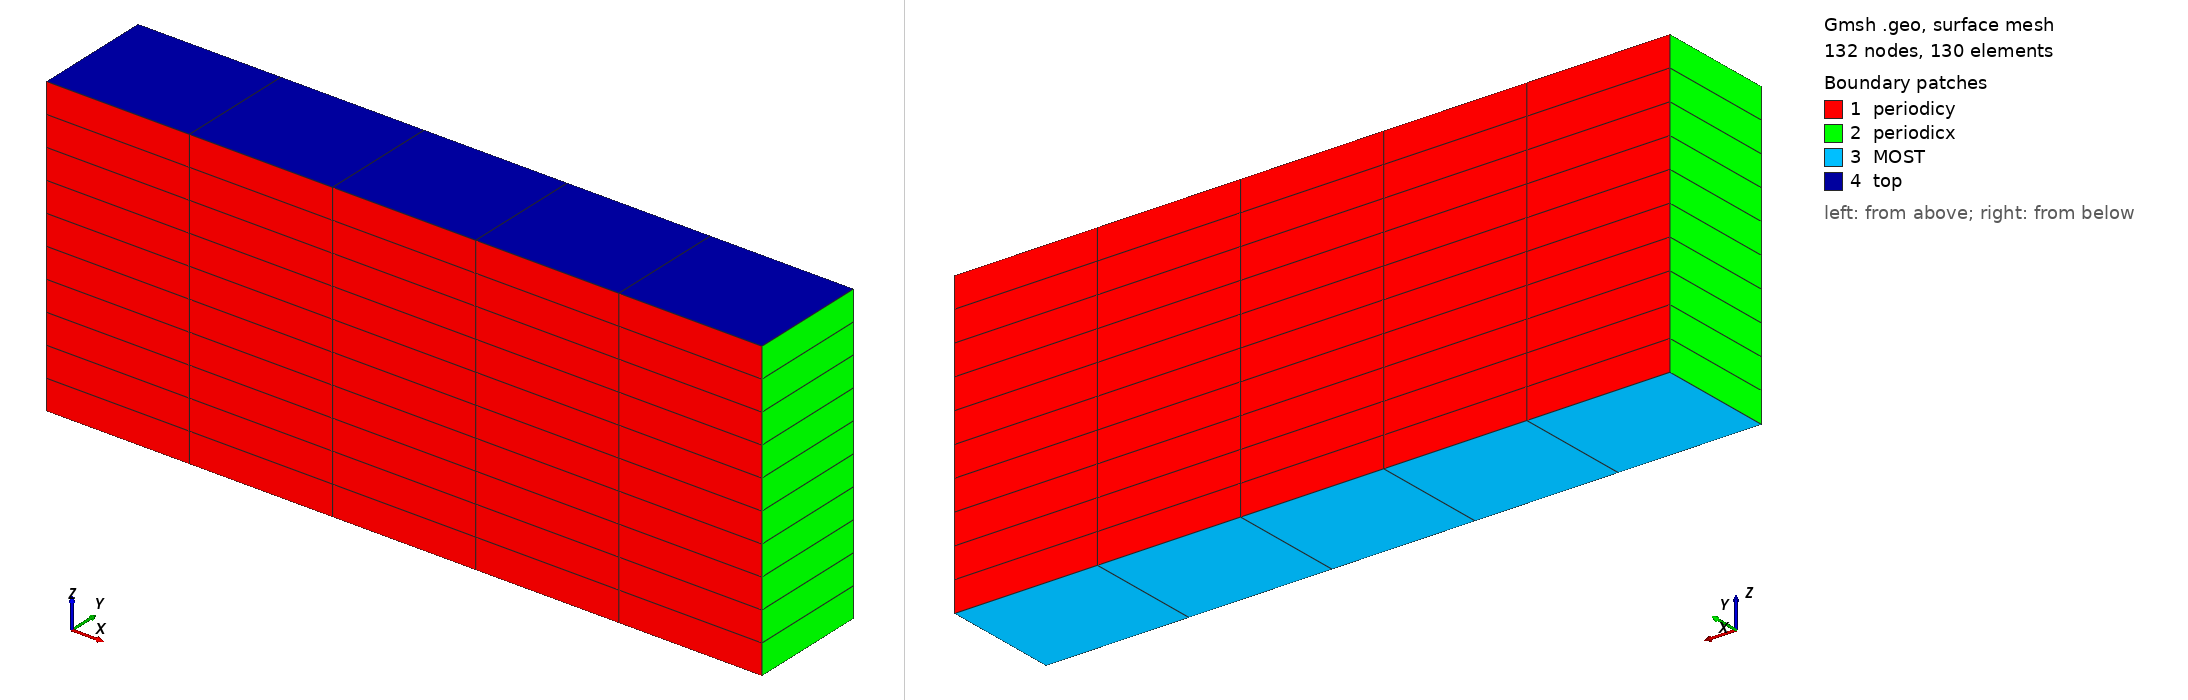

Gmsh geometry script, surface-meshed: 132 nodes, 130 surface elements. Boundary patches (legend numbers): 1 periodicy, 2 periodicx, 3 MOST, 4 top. Left view from above one corner, right view from below the opposite corner. Legend entries are the model's physical surfaces. The drawing asked Gmsh for element sizes between 1% and 20% of the model's largest extent; the script's own settings can give other sizes.

=== hexa_TFI_giga_les_60kmx12kmx25km.geo (drawn) ===
nelemx = 5;
nelemy = 1;
nelemz = 10;

xmin =  -30000;
xmax =	 30000;
ymin =  0;
ymax =   10000;
zmin =      0;
zmax =  25000;
gridsize = (xmax-xmin) / nelemx;

Point(1) = {xmin, ymin, zmin, gridsize};
Point(2) = {xmax, ymin, zmin, gridsize};
Point(3) = {xmax, ymin, zmax, gridsize};
Point(4) = {xmin, ymin, zmax, gridsize};

Line(1) = {1, 2};
Line(2) = {2, 3};
Line(3) = {3, 4};
Line(4) = {4, 1};


npx = nelemx + 1;
npy = nelemy + 1;
npz = nelemz + 1;

//Horizontal sides
Transfinite Line {1, 3} = npx; //Ceil((xmax-xmin)/gridsize) Using Progression 1;
//Vertical sides
Transfinite Line {4, -2} = npz Using Progression 1.0;


Line Loop(11) = {4, 1, 2, 3};
Plane Surface(12) = {11};

Transfinite Surface {12};
Recombine Surface {12};

surfaceVector = Extrude {0,(ymax-ymin),0} {
  Surface{12};
  Layers{nelemy};
  Recombine;
};
//Coherence;

  /* surfaceVector contains in the following order:
     [0] - front surface (opposed to source surface)
     [1] - extruded volume
     [2] - bottom surface (belonging to 1st line in "Line Loop (6)")
     [3] - right surface (belonging to 2nd line in "Line Loop (6)")
     [4] - top surface (belonging to 3rd line in "Line Loop (6)")
     [5] - left surface (belonging to 4th line in "Line Loop (6)")
    */
    Physical Surface("periodicy") = {12,34};
    Physical Volume("internal") = {1};
    Physical Surface("MOST") = {25};
    Physical Surface("top") = {33};
    Physical Surface("periodicx") = {21,29}; // from Plane Surface (6) ...
  //+
Show "*";
//+
Show "*";
